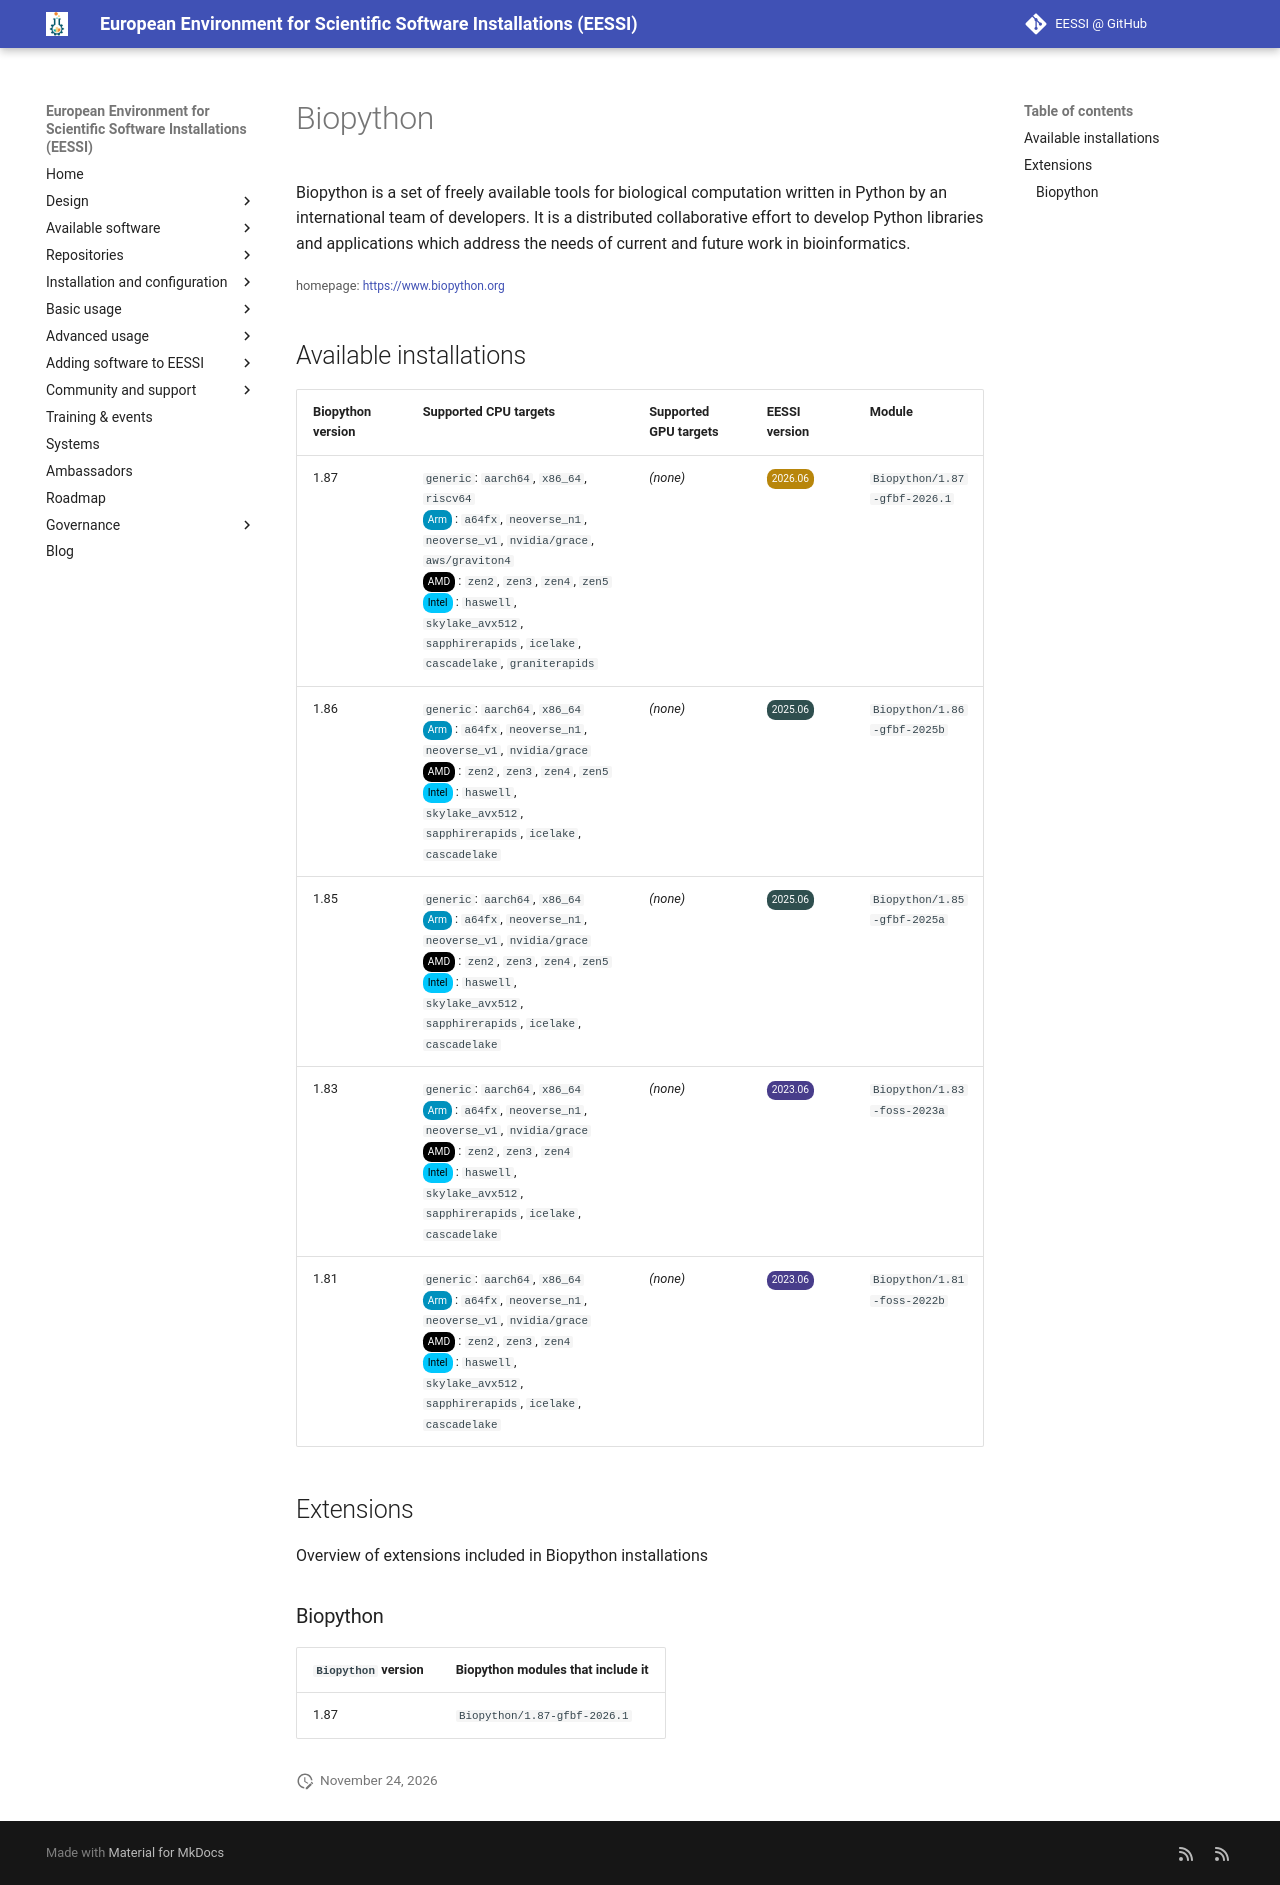

repository: EESSI/docs · page: available_software/detail/Biopython/index.html · generator: mkdocs

---
json_ld:
  '@context': https://schema.org
  '@type': SoftwareApplication
  applicationCategory: DeveloperApplication
  description: "Biopython is a set of freely available tools for biological\n computation\
    \ written in Python by an international team of developers. It is\n a distributed\
    \ collaborative effort to develop Python libraries and\n applications which address\
    \ the needs of current and future work in\n bioinformatics. "
  license: Not confirmed
  name: Biopython
  offers:
    '@type': Offer
    price: 0
  operatingSystem: LINUX
  review:
    '@type': Review
    author:
      '@type': Organization
      name: EESSI
    reviewBody: Application has been successfully made available on all architectures
      supported by EESSI
    reviewRating:
      '@type': Rating
      ratingValue: 5
  softwareRequirements: See https://www.eessi.io/docs/ for how to make EESSI available
    on your system
  softwareVersion: '[''1.87'', ''1.86'', ''1.85'', ''1.83'', ''1.81'']'
  url: https://www.biopython.org
---
# Biopython


Biopython is a set of freely available tools for biological
 computation written in Python by an international team of developers. It is
 a distributed collaborative effort to develop Python libraries and
 applications which address the needs of current and future work in
 bioinformatics. 

<small>homepage: </small><span class="software-link">[https://www.biopython.org](https://www.biopython.org)</span>

## Available installations


|Biopython version|Supported CPU targets|Supported GPU targets|EESSI version|Module|
| --- | --- | --- | --- | --- |
|1.87|`generic`: `aarch64`, `x86_64`, `riscv64`<br/><span class="software-cpu-arm">Arm</span>: `a64fx`, `neoverse_n1`, `neoverse_v1`, `nvidia/grace`, `aws/graviton4`<br/><span class="software-cpu-amd">AMD</span>: `zen2`, `zen3`, `zen4`, `zen5`<br/><span class="software-cpu-intel">Intel</span>: `haswell`, `skylake_avx512`, `sapphirerapids`, `icelake`, `cascadelake`, `graniterapids`<br/>|*(none)*|<span class="software-eessi-version-202606">2026.06</span>|`Biopython/1.87-gfbf-2026.1`|
|1.86|`generic`: `aarch64`, `x86_64`<br/><span class="software-cpu-arm">Arm</span>: `a64fx`, `neoverse_n1`, `neoverse_v1`, `nvidia/grace`<br/><span class="software-cpu-amd">AMD</span>: `zen2`, `zen3`, `zen4`, `zen5`<br/><span class="software-cpu-intel">Intel</span>: `haswell`, `skylake_avx512`, `sapphirerapids`, `icelake`, `cascadelake`<br/>|*(none)*|<span class="software-eessi-version-202506">2025.06</span>|`Biopython/1.86-gfbf-2025b`|
|1.85|`generic`: `aarch64`, `x86_64`<br/><span class="software-cpu-arm">Arm</span>: `a64fx`, `neoverse_n1`, `neoverse_v1`, `nvidia/grace`<br/><span class="software-cpu-amd">AMD</span>: `zen2`, `zen3`, `zen4`, `zen5`<br/><span class="software-cpu-intel">Intel</span>: `haswell`, `skylake_avx512`, `sapphirerapids`, `icelake`, `cascadelake`<br/>|*(none)*|<span class="software-eessi-version-202506">2025.06</span>|`Biopython/1.85-gfbf-2025a`|
|1.83|`generic`: `aarch64`, `x86_64`<br/><span class="software-cpu-arm">Arm</span>: `a64fx`, `neoverse_n1`, `neoverse_v1`, `nvidia/grace`<br/><span class="software-cpu-amd">AMD</span>: `zen2`, `zen3`, `zen4`<br/><span class="software-cpu-intel">Intel</span>: `haswell`, `skylake_avx512`, `sapphirerapids`, `icelake`, `cascadelake`<br/>|*(none)*|<span class="software-eessi-version-202306">2023.06</span>|`Biopython/1.83-foss-2023a`|
|1.81|`generic`: `aarch64`, `x86_64`<br/><span class="software-cpu-arm">Arm</span>: `a64fx`, `neoverse_n1`, `neoverse_v1`, `nvidia/grace`<br/><span class="software-cpu-amd">AMD</span>: `zen2`, `zen3`, `zen4`<br/><span class="software-cpu-intel">Intel</span>: `haswell`, `skylake_avx512`, `sapphirerapids`, `icelake`, `cascadelake`<br/>|*(none)*|<span class="software-eessi-version-202306">2023.06</span>|`Biopython/1.81-foss-2022b`|

## Extensions

Overview of extensions included in Biopython installations


### Biopython


|`Biopython` version|Biopython modules that include it|
| --- | --- |
|1.87|`Biopython/1.87-gfbf-2026.1`|
